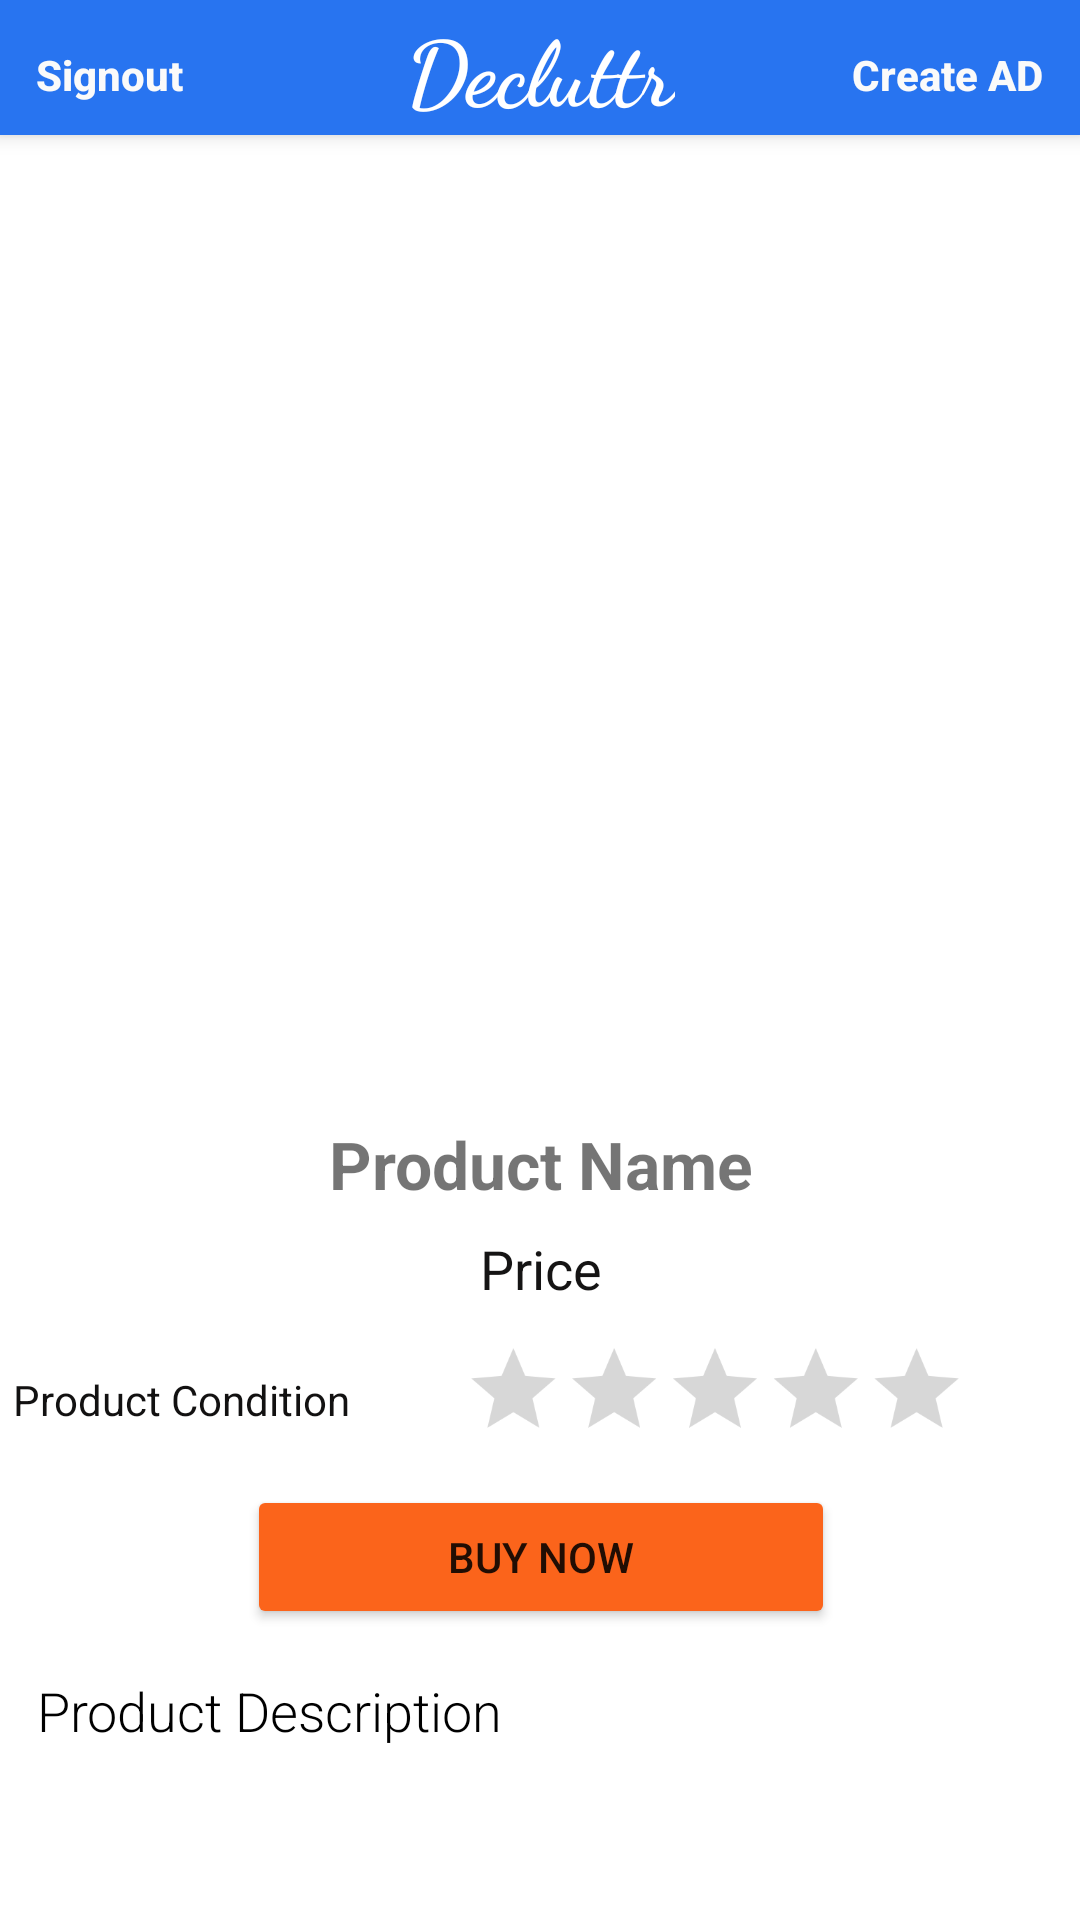

Here is an Android app screen rendered from its layout file. Give the layout XML and the strings, colors and styles it references.
<!-- AndroidManifest.xml: application theme Theme.MyShoppingStore -->
<!-- res/layout/activity_details.xml -->
<?xml version="1.0" encoding="utf-8"?>
<androidx.constraintlayout.widget.ConstraintLayout xmlns:android="http://schemas.android.com/apk/res/android"
    xmlns:app="http://schemas.android.com/apk/res-auto"
    xmlns:tools="http://schemas.android.com/tools"
    android:layout_width="match_parent"
    android:layout_height="match_parent"
    tools:context=".Details">
    <include
        android:id="@+id/include"
        layout="@layout/app_bar_main"
        android:layout_width="match_parent"
        android:layout_height="match_parent"
        tools:layout_editor_absoluteX="52dp"
        tools:layout_editor_absoluteY="0dp" />

    <LinearLayout
        android:id="@+id/linearLayout2"
        android:layout_width="372dp"
        android:layout_height="648dp"
        android:gravity="center"
        android:orientation="vertical"
        app:layout_constraintBottom_toTopOf="@+id/guideline8"
        app:layout_constraintEnd_toStartOf="@+id/guideline10"
        app:layout_constraintStart_toStartOf="@+id/guideline11"
        app:layout_constraintTop_toTopOf="@+id/guideline9">

        <ScrollView
            android:layout_width="match_parent"
            android:layout_height="match_parent"
            android:layout_marginTop="8sp"
            android:layout_marginBottom="3sp">

            <LinearLayout
                android:layout_width="match_parent"
                android:layout_height="wrap_content"
                android:layout_marginLeft="8sp"
                android:layout_marginRight="8sp"
                android:layout_marginBottom="8sp"
                android:orientation="vertical">

                <ImageView
                    android:id="@+id/productImage"
                    android:layout_width="match_parent"
                    android:layout_height="345dp" />

                <TextView
                    android:id="@+id/productName"
                    android:layout_width="match_parent"
                    android:layout_height="wrap_content"
                    android:padding="5sp"
                    android:text="Product Name"
                    android:textAlignment="center"
                    android:textSize="22sp"
                    android:textStyle="bold" />

                <TextView
                    android:id="@+id/productPrice"
                    android:layout_width="match_parent"
                    android:layout_height="wrap_content"
                    android:padding="3sp"
                    android:text="Price"
                    android:textAlignment="center"
                    android:textColor="#151414"
                    android:textSize="18sp" />

                <LinearLayout
                    android:layout_width="match_parent"
                    android:layout_height="match_parent"
                    android:orientation="horizontal">

                    <TextView
                        android:id="@+id/textView3"
                        android:layout_width="wrap_content"
                        android:layout_height="wrap_content"
                        android:layout_gravity="center|right"
                        android:layout_weight="1"
                        android:gravity="center"
                        android:text="Product Condition"
                        android:textColor="#121111" />

                    <RatingBar
                        android:id="@+id/productRating"
                        android:layout_width="wrap_content"
                        android:layout_height="wrap_content"
                        android:isIndicator="true"
                        android:max="5"
                        android:progressTint="#FFB300"
                        android:scaleX="0.7"
                        android:scaleY="0.7"
                        android:stepSize="0.01" />
                </LinearLayout>

                <Button
                    android:id="@+id/btnBuynow"
                    android:layout_width="match_parent"
                    android:layout_height="wrap_content"
                    android:layout_marginLeft="80sp"
                    android:layout_marginRight="80sp"
                    android:backgroundTint="#fb641b"
                    android:text="Buy Now" />

                <TextView
                    android:id="@+id/productDescription"
                    android:layout_width="match_parent"
                    android:layout_height="wrap_content"
                    android:layout_marginTop="15sp"
                    android:fontFamily="sans-serif-light"
                    android:paddingLeft="10sp"
                    android:paddingRight="10sp"
                    android:text="Product Description"
                    android:textColor="@android:color/black"
                    android:textSize="18sp" />
            </LinearLayout>
        </ScrollView>

    </LinearLayout>

    <androidx.constraintlayout.widget.Guideline
        android:id="@+id/guideline8"
        android:layout_width="wrap_content"
        android:layout_height="wrap_content"
        android:orientation="horizontal"
        app:layout_constraintGuide_percent="0.98" />

    <androidx.constraintlayout.widget.Guideline
        android:id="@+id/guideline9"
        android:layout_width="wrap_content"
        android:layout_height="wrap_content"
        android:orientation="horizontal"
        app:layout_constraintGuide_percent="0.08" />

    <androidx.constraintlayout.widget.Guideline
        android:id="@+id/guideline10"
        android:layout_width="wrap_content"
        android:layout_height="wrap_content"
        android:orientation="vertical"
        app:layout_constraintGuide_percent="0.95" />

    <androidx.constraintlayout.widget.Guideline
        android:id="@+id/guideline11"
        android:layout_width="wrap_content"
        android:layout_height="wrap_content"
        android:orientation="vertical"
        app:layout_constraintGuide_percent="0.05" />
</androidx.constraintlayout.widget.ConstraintLayout>
<!-- res/layout/app_bar_main.xml (included above) -->
<?xml version="1.0" encoding="utf-8"?>
<androidx.coordinatorlayout.widget.CoordinatorLayout xmlns:android="http://schemas.android.com/apk/res/android"
    xmlns:app="http://schemas.android.com/apk/res-auto"
    xmlns:tools="http://schemas.android.com/tools"
    android:layout_width="match_parent"
    android:layout_height="match_parent">

    <com.google.android.material.appbar.AppBarLayout
        android:id="@+id/appBarLayout"
        android:layout_width="match_parent"
        android:layout_height="wrap_content"
        android:theme="@style/Theme.myshopping.AppBarOverlay">

        <androidx.appcompat.widget.Toolbar
            android:id="@+id/toolbar"
            android:layout_width="match_parent"
            android:layout_height="0dp"
            android:background="#1486C4"
            app:popupTheme="@style/Theme.myshopping.PopupOverlay" />

        <androidx.constraintlayout.widget.ConstraintLayout
            android:layout_width="match_parent"
            android:layout_height="match_parent">

            <Button
                android:id="@+id/signoutButton"
                style="?android:attr/borderlessButtonStyle"
                android:layout_width="wrap_content"
                android:layout_height="40dp"
                android:layout_marginStart="0dp"
                android:layout_marginTop="5dp"
                android:gravity="center|left"
                android:textAllCaps="false"
                android:text="Signout"
                android:textColor="#FAFAFA"
                android:textSize="14sp"
                android:textStyle="normal|bold"
                app:iconTint="#63020B"
                app:layout_constraintStart_toStartOf="parent"
                app:layout_constraintTop_toTopOf="parent" />

            <Button
                android:id="@+id/btnCreateAd"
                style="?android:attr/borderlessButtonStyle"
                android:layout_width="wrap_content"
                android:layout_height="40dp"
                android:layout_marginTop="5dp"
                android:gravity="center|left"
                android:text="Create AD"
                android:textAllCaps="false"
                android:textColor="#FAFAFA"
                android:textSize="14sp"
                android:textStyle="normal|bold"
                app:iconTint="#63020B"
                app:layout_constraintEnd_toEndOf="parent"
                app:layout_constraintTop_toTopOf="parent" />

            <TextView
                android:id="@+id/textView2"
                android:layout_width="wrap_content"
                android:layout_height="wrap_content"
                android:fontFamily="cursive"
                android:gravity="center"
                android:text="Decluttr"
                android:textAlignment="center"
                android:textColor="#FFFFFF"
                android:textSize="30sp"
                android:textStyle="normal|bold"
                app:layout_constraintBottom_toBottomOf="parent"
                app:layout_constraintEnd_toStartOf="@+id/btnCreateAd"
                app:layout_constraintStart_toEndOf="@+id/signoutButton"
                app:layout_constraintTop_toTopOf="parent" />

        </androidx.constraintlayout.widget.ConstraintLayout>

    </com.google.android.material.appbar.AppBarLayout>

</androidx.coordinatorlayout.widget.CoordinatorLayout>
<!-- resources referenced by this layout -->
<resources>
  <style name="Theme.MyShoppingStore" parent="Theme.MaterialComponents.DayNight.DarkActionBar">
          
          <item name="colorPrimary">@color/purple_500</item>
          <item name="colorPrimaryVariant">@color/purple_700</item>
          <item name="colorOnPrimary">@color/white</item>
          
          <item name="colorSecondary">@color/teal_200</item>
          <item name="colorSecondaryVariant">@color/teal_700</item>
          <item name="colorOnSecondary">@color/black</item>
          
          <item name="android:statusBarColor" tools:targetApi="l">?attr/colorPrimaryVariant</item>
          
      </style>
  <color name="purple_500">#2874f0</color>
  <color name="purple_700">#2874f0</color>
  <color name="white">#FFFFFFFF</color>
  <color name="teal_200">#FF03DAC5</color>
  <color name="teal_700">#FF018786</color>
  <color name="black">#FF000000</color>
</resources>
